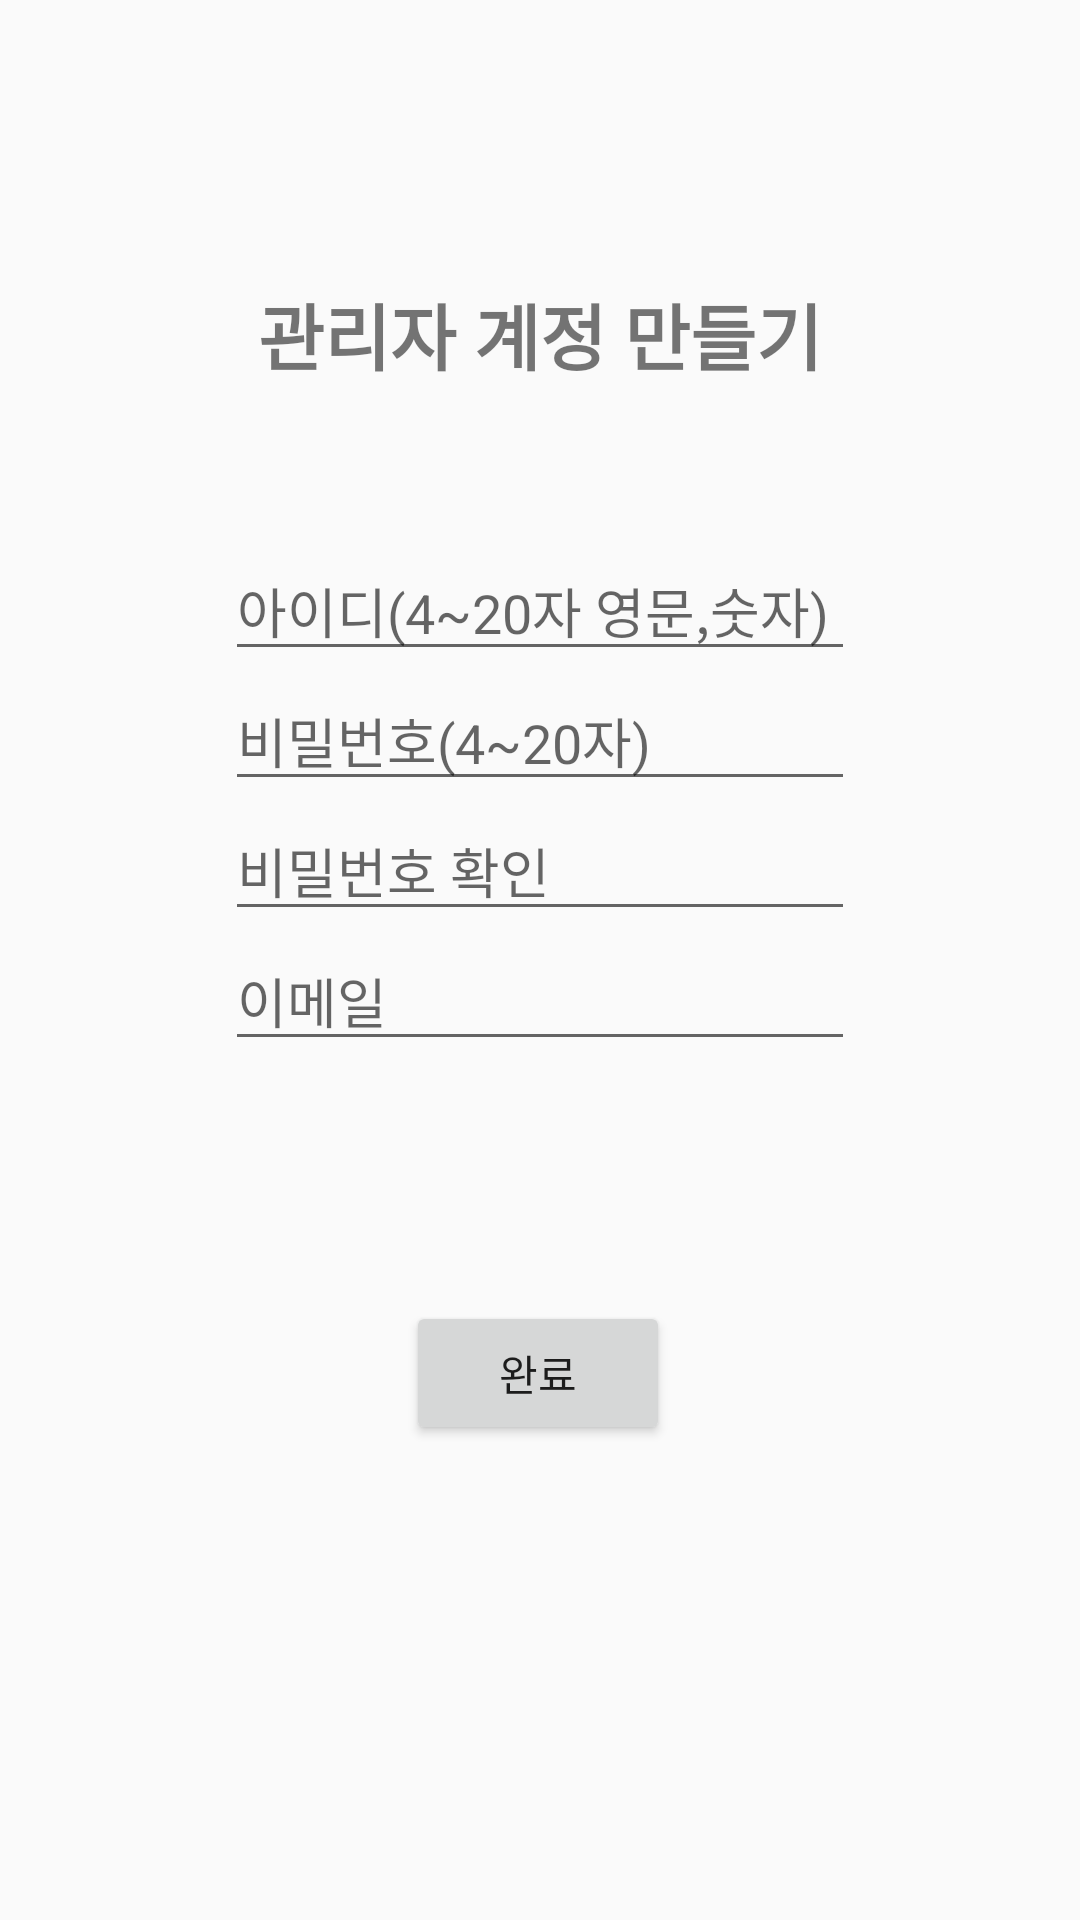

Reconstruct the res/layout file that produces this screen, plus the resources it refers to.
<!-- AndroidManifest.xml: application theme AppTheme -->
<!-- res/layout/activity_register.xml -->
<?xml version="1.0" encoding="utf-8"?>
<android.support.constraint.ConstraintLayout xmlns:android="http://schemas.android.com/apk/res/android"
    xmlns:app="http://schemas.android.com/apk/res-auto"
    xmlns:tools="http://schemas.android.com/tools"
    android:layout_width="match_parent"
    android:layout_height="match_parent"
    tools:context=".RegisterActivity"
    android:focusable="true"
    android:focusableInTouchMode="true">

    <TextView
        android:id="@+id/textView"
        android:layout_width="wrap_content"
        android:layout_height="wrap_content"
        android:layout_marginStart="8dp"
        android:layout_marginTop="50dp"
        android:layout_marginEnd="8dp"
        android:layout_marginBottom="8dp"
        android:text="관리자 계정 만들기"
        android:textSize="24sp"
        android:textStyle="bold"
        app:layout_constraintBottom_toTopOf="@+id/idText"
        app:layout_constraintEnd_toEndOf="parent"
        app:layout_constraintStart_toStartOf="parent"
        app:layout_constraintTop_toTopOf="parent" />

    <EditText
        android:id="@+id/idText"
        android:layout_width="wrap_content"
        android:layout_height="wrap_content"
        android:layout_marginStart="8dp"
        android:layout_marginTop="30dp"
        android:layout_marginEnd="8dp"
        android:ems="10"
        android:hint="아이디(4~20자 영문,숫자)"
        android:inputType="textPersonName"
        android:password="false"
        app:layout_constraintBottom_toTopOf="@+id/passwordText"
        app:layout_constraintEnd_toEndOf="parent"
        app:layout_constraintStart_toStartOf="parent"
        app:layout_constraintTop_toTopOf="parent"
        app:layout_constraintVertical_chainStyle="packed" />

    <EditText
        android:id="@+id/passwordText"
        android:layout_width="wrap_content"
        android:layout_height="wrap_content"
        android:layout_marginStart="8dp"
        android:layout_marginEnd="8dp"
        android:ems="10"
        android:hint="비밀번호(4~20자)"
        android:inputType="textPassword"
        app:layout_constraintBottom_toTopOf="@+id/passwordcheckText"
        app:layout_constraintEnd_toEndOf="parent"
        app:layout_constraintStart_toStartOf="parent"
        app:layout_constraintTop_toBottomOf="@+id/idText" />

    <EditText
        android:id="@+id/passwordcheckText"
        android:layout_width="wrap_content"
        android:layout_height="wrap_content"
        android:layout_marginStart="8dp"
        android:layout_marginEnd="8dp"
        android:ems="10"
        android:hint="비밀번호 확인"
        android:inputType="textPassword"
        app:layout_constraintBottom_toTopOf="@+id/emailText"
        app:layout_constraintEnd_toEndOf="parent"
        app:layout_constraintStart_toStartOf="parent"
        app:layout_constraintTop_toBottomOf="@+id/passwordText" />

    <EditText
        android:id="@+id/emailText"
        android:layout_width="wrap_content"
        android:layout_height="wrap_content"
        android:layout_marginStart="8dp"
        android:layout_marginEnd="8dp"
        android:layout_marginBottom="30dp"
        android:ems="10"
        android:hint="이메일"
        android:inputType="textEmailAddress"
        app:layout_constraintBottom_toTopOf="@+id/registerButton"
        app:layout_constraintEnd_toEndOf="parent"
        app:layout_constraintStart_toStartOf="parent"
        app:layout_constraintTop_toBottomOf="@+id/passwordcheckText" />

    <Button
        android:id="@+id/registerButton"
        android:layout_width="wrap_content"
        android:layout_height="wrap_content"
        android:layout_marginStart="8dp"
        android:layout_marginTop="50dp"
        android:layout_marginEnd="8dp"
        android:layout_marginBottom="8dp"
        android:text="완료"
        app:layout_constraintBottom_toBottomOf="parent"
        app:layout_constraintEnd_toEndOf="parent"
        app:layout_constraintHorizontal_bias="0.498"
        app:layout_constraintStart_toStartOf="parent"
        app:layout_constraintTop_toBottomOf="@+id/emailText"
        app:layout_constraintVertical_bias="0.1" />
</android.support.constraint.ConstraintLayout>
<!-- resources referenced by this layout -->
<resources>
  <style name="AppTheme" parent="Theme.AppCompat.Light.DarkActionBar">
          <item name="windowNoTitle">true</item>
          
          <item name="colorPrimary">@color/colorPrimary</item>
          <item name="colorPrimaryDark">@color/colorPrimaryDark</item>
          <item name="colorAccent">@color/colorAccent</item>
  
      </style>
  <!-- not gathered from this repository: default colours our renderer supplied (Android Studio template values) -->
  <color name="colorPrimary">#FF6200EE</color>
  <color name="colorPrimaryDark">#FF3700B3</color>
  <color name="colorAccent">#FF03DAC5</color>
</resources>
